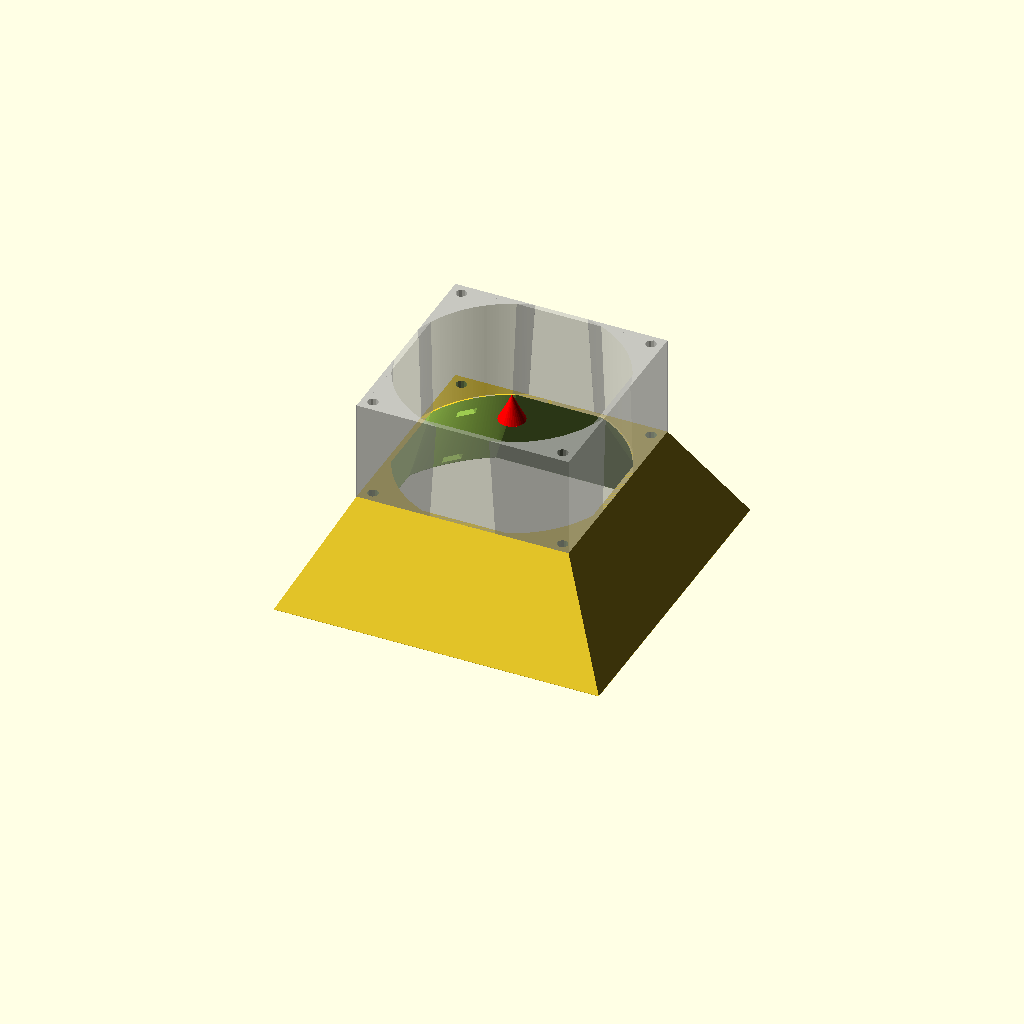
Cell 1 — every parameter at its default value.
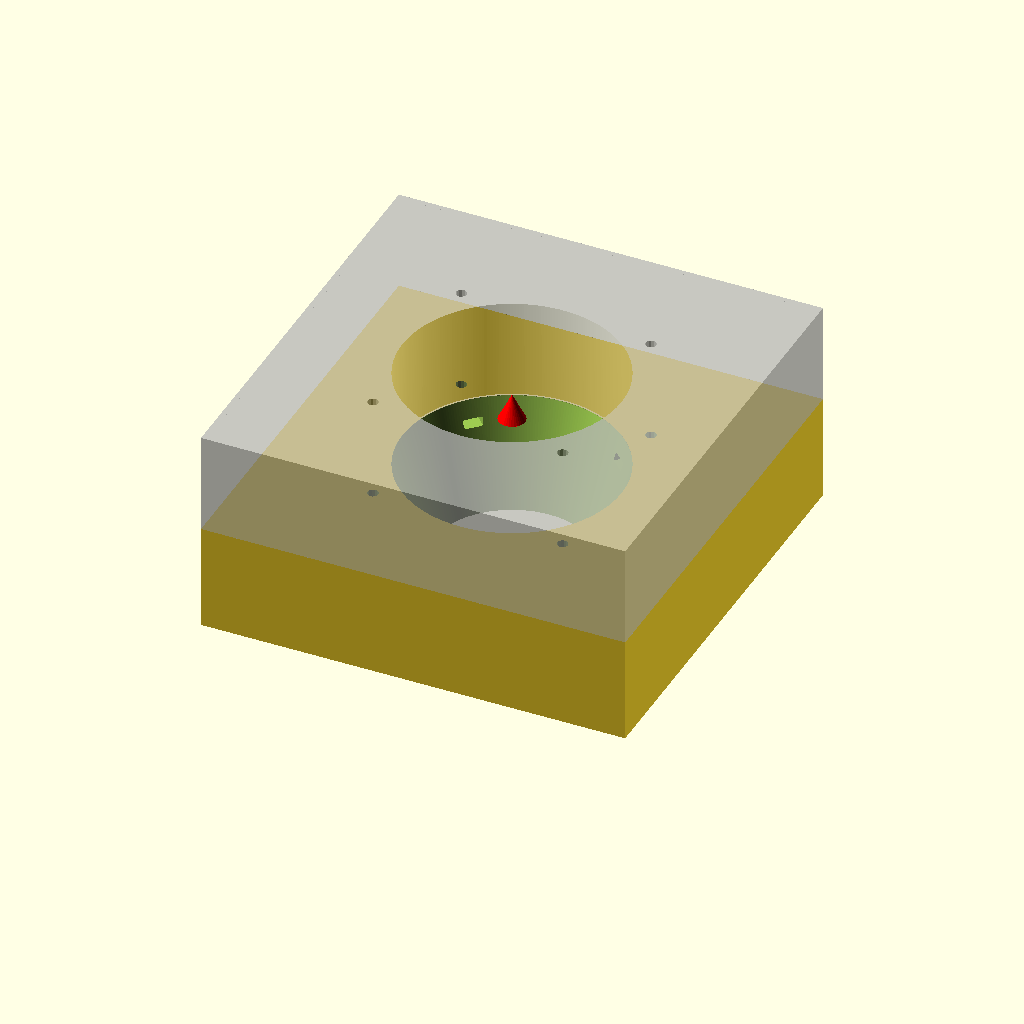
Cell 2: fan_width = 160 (everything else at default).
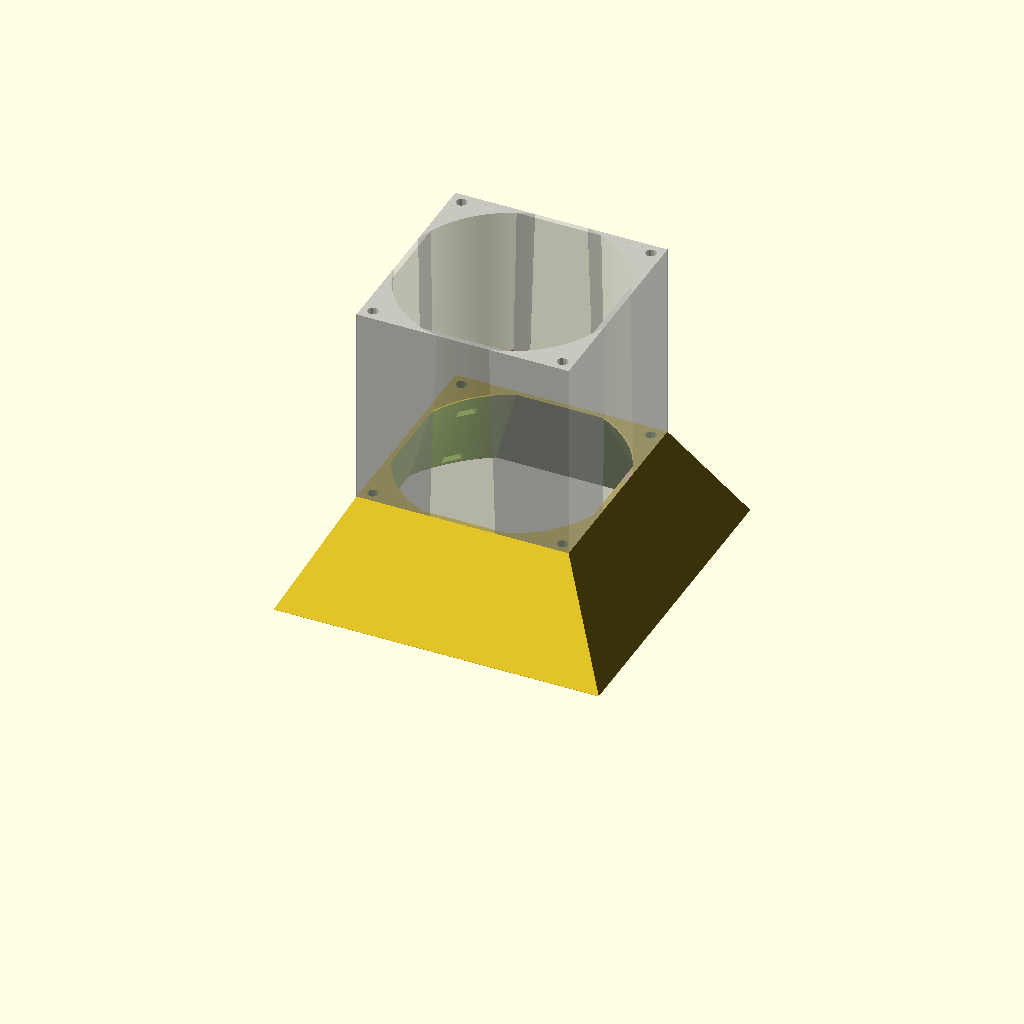
Cell 3 — fan_thickness set to 76, the other parameters unchanged.
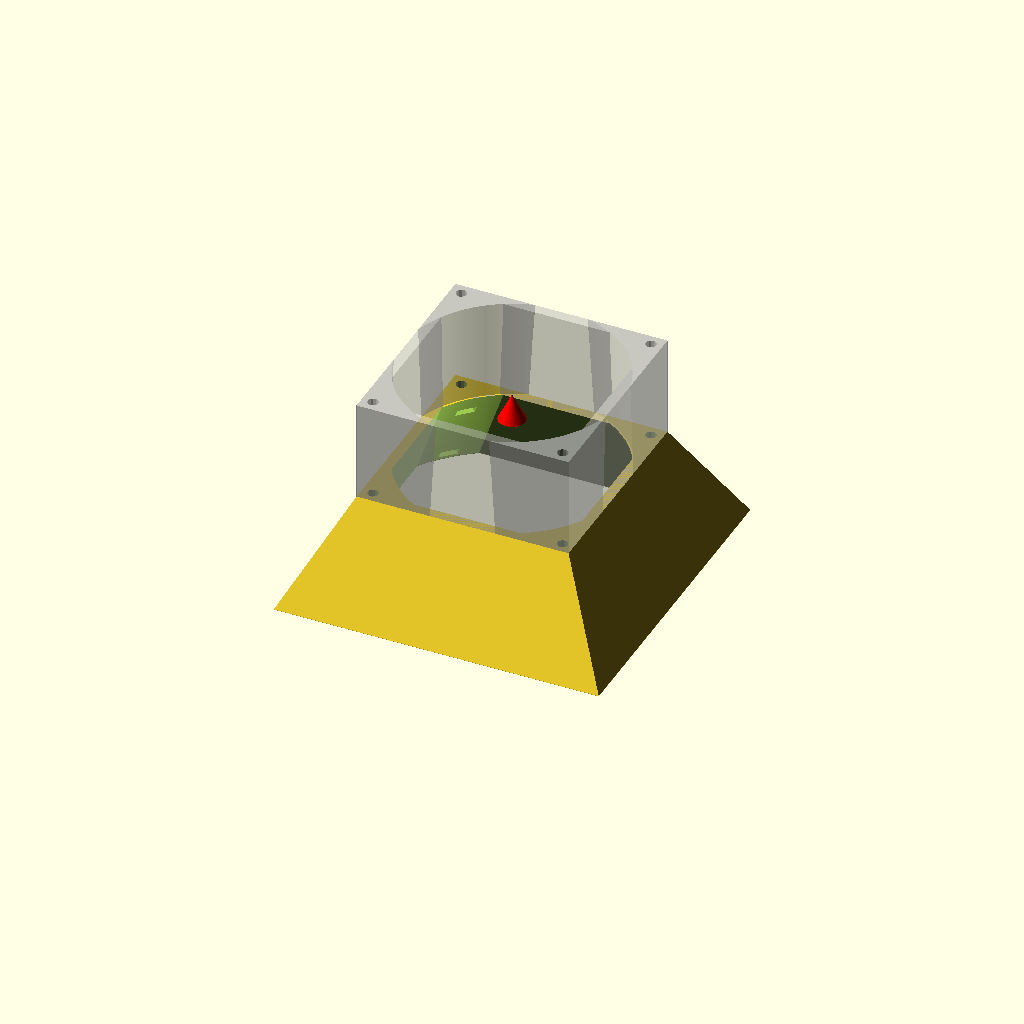
Cell 4: fan_wall_thickness = 4 (everything else at default).
One fixed orthographic camera (rotation 55°, 0°, 25°; colour scheme Cornfield) for every cell.
The OpenSCAD source (002 in progress/carbon filters/filter complex.scad):
/*

# Part 1: discovery
to maximize air flow
I need to minimize resistance
while retaining a minimum dwell time
which just means using all my filter media
which has a constant volume V = Area * Thickness

# Part 2: Equations

dwell time = thickness / linear velocity
linear velocity = volume flow rate / Area

dwell time = thickness / (volume flow rate / area)
           = volume / volume flow rate (oh wait duh)

volume flow rate ~~ Pslope * (Static Pressure - pressure drop)  (I know this experimentally)
pressure drop ~~ Unkonwn * thickness/area     (also depends on velocity)


dwell time = volume / (Pslope * (Static Pressure - pressure drop))
           = volume / (Pslope * (Static Pressure - unknown * thickness/area))

wait no we were looking for volume flow rate as a function of aspect ratio

volume flow rate ~~ (Static Pressure - pressure drop)
                 ~~ (Static Pressure - ...
(I got confused)

# Part 3: reframing

A fan has two intrinsic properties, max unobstructed flow and max static pressure
This is similar to a battery's short circuit current and voltage
max unobstructed flow is really more like max static pressure / resistance

I'll start by  this like V=iR, then rearranging until volume flow rate is on the left
    Static Pressure = volume flow rate * (Resistance of Fan + Resistance of Filter)
    ==>  volume flow rate = Static Pressure / (Resistance of Fan + Resistance of Filter)
    ==>  volume flow rate = Static Pressure / (Resistance of Fan + Resistivity of Filter Media * Thickness / Area)

Then we define dwell time, then follow definitions until we have our base constants
    dwell time = thickness / linear velocity
               = thickness / (volume flow rate / area)
               = thickness * area / (volume flow rate)
               = volume / volume flow rate
This checks out: dwell time is like the inverse of how often the whole volume gets replaced

We want to be above a minimum dwell time, which we can represent with an inequality:
    actual dwell time >= safe dwell time
    ==> volume / volume flow rate  >= safe dwell time
    ==> volume / safe dwell time >= volume flow rate
    ==> volume flow rate =< volume / safe dwell time
which makes sense: a longer dwell time would require a slower flow rate
now we can combine both equations for volume flow rate
    Static Pressure / (Resistance of Fan + Resistivity of Filter Media * Thickness / Area) =< volume / safe dwell time
    ==> static pressure * safe dwell time =< volume * (Resistance of Fan + Resistivity of Filter Media * Thickness / Area)
    ==> static pressure * safe dwell time =< volume * Resistance of Fan + volume * Resistivity of Filter Media * Thickness / Area
    ==> static pressure * safe dwell time =< volume * Resistance of Fan + Resistivity of Filter Media * Thickness^2
    ==> thickness >= sqrt( (static pressure * safe dwell time - volume * Resistance of Fan) / resistivity of filter media)
which answers the question "what should the thickness be if I use all my pellets"

# Part 4: Getting an intuition because I don't have numbers anyway

It would be useful to have dwell time alone on the left to see what happens as I poke and prod
    dwell time = volume / volume flow rate
               = volume / (Static Pressure / (Resistance of Fan + Resistivity of Filter Media * Thickness / Area))
               = volume * (Resistance of Fan + Resistivity of Filter Media * Thickness / Area) / Static Pressure
However the fan doesn't have a constant internal resistance and I'm not sure V=iR for filter media either

# Wait actually

To find the steady state its as simple as overlapping two graphs
1. the flow vs pressure drop graph from the spec sheet
2. the pressure "force" vs flow graph for the filter

the "resistivity of carbon" is a function f(area, thickness, flow) -> pressure drop

dwell time = thickness * area / volume flow rate

 */




//anyway

// from http://gdstime.com/product/?99_543.html
fan_hole_spacing = 71.5;
fan_width = 80.0;
fan_thickness = 38;
fan_wall_thickness = 2.0;
screw_diameter = 4.1;
nut_waf = 7.1;
nut_h = 3.2;
//measured
fan_back_od = 82.42;
fan_front_od = 83.72;
fan_back_id = 45.5 ;
fan_front_id = 40;

grille_diameter = 30.12;
grille_thickness = 1.69;

filter_width = 120;
$fa=.1;
$fs=1;

module fan() {
    fan_width2 = fan_width - 2 * fan_wall_thickness;
    difference() {
        cube([fan_width, fan_width, fan_thickness], center = true);
        intersection() {
            cylinder(d1 = fan_front_od, d2 = fan_back_od, h = fan_thickness + .2, center = true);
            cube([fan_width2, fan_width2, fan_thickness + .2], center = true);
        }
        for (i = [- 1, 1], j = [- 1, 1]) {
            translate([fan_hole_spacing / 2 * i, fan_hole_spacing / 2 * j, 0])
                cylinder(d = screw_diameter, h = fan_thickness + .2, center = true);
        }
    }
    color("red")cylinder(d1=10,d2=0,h=10);
}

module nose_cone(d, h = 0) {
    h_real = h == 0 ? d : h;
    difference() {
        intersection() {
            cylinder(d = d * 2, h = h_real, $fn = 3);
            scale([1, 1, h_real / d * 2])sphere(d = d);
        }
    }
}

module front_cone() {
    difference() {
        grille_offset = 5.7;
        nose_cone(fan_front_id);
        cylinder(d = grille_diameter, h = grille_offset, center = true);
        cube([grille_thickness, fan_front_id + .2, grille_offset], center = true);
        cube([fan_front_id + .2, grille_thickness, grille_offset], center = true);
    }
}

height = 40;
filter_margin = 7;
wall_thickness = 1.28;
nut_wav=nut_waf*2/sqrt(3);
fan_width_inner = fan_width - 2 * fan_wall_thickness;
filter_width_inner = filter_width - 2 * filter_margin;
filter_width_outer = filter_width + 2 * wall_thickness;
filter_od = (filter_width - filter_margin) * fan_back_od / fan_width_inner;
translate([0, 0, height]) {
    %translate([0, 0, fan_thickness / 2]) fan();
//    translate([0, 0, fan_thickness]) front_cone();
}

difference(){
    hull(){
        translate([0,0,height/2]) cube([fan_width,fan_width,height], center=true);
        translate([0,0,.1])cube([filter_width_outer,filter_width_outer,.1], center=true);
    }
    //internal cavity
    hull(){
        translate([0,0,height])intersection(){
            cylinder(d = fan_back_od, h=.2, center=true);
            cube([fan_width_inner,fan_width_inner,.2], center=true);
        }
        intersection(){
            cylinder(d = filter_od, h=.2, center=true);
            cube([filter_width_inner,filter_width_inner,.2], center=true);
        }
    }
    //bolts and nuts top
    for(i=[0:3]) rotate([0,0,i*90]){
        translate([fan_hole_spacing/2, fan_hole_spacing/2, height-10]){
            cylinder(d=screw_diameter,h=10.1);
            translate([0,0,nut_h+.35/2]) rotate([0,0,45]) #cube([screw_diameter,nut_waf,.35], center=true);
            translate([0,0,nut_h+1.5*.35]) rotate([0,0,45]) #cube([screw_diameter,screw_diameter,.35], center=true);
            rotate([0,0,45]) hull(){
                cylinder(d=nut_wav,$fn=6,h=nut_h);
                translate([-10,0,0]) cylinder(d=nut_wav,$fn=6,h=nut_h);
            }

        }
    }
    //bolts and nuts bottom
    for(i=[0:3]) rotate([0,0,i*90]){
        dx = 105/2;
        translate([dx,dx,0]) {
            rotate([0,0,45]) translate([0,0,1.7]) hull(){
                cylinder(d=nut_wav,$fn=6,h=nut_h);
                translate([-20,0,0])cylinder(d=nut_wav,$fn=6,h=nut_h);
            }
            translate([0,0,-.1]) cylinder(d=screw_diameter,h=2);
        }
    }
}

//cylinder(d2 = fan_back_od, d1 = 120, h = 40);
Customizer parameters (derived from the source; name, type, default, range or options):
fan_hole_spacing: number, default 71.5
fan_width: number, default 80
fan_thickness: number, default 38
fan_wall_thickness: number, default 2
screw_diameter: number, default 4.1
nut_waf: number, default 7.1
nut_h: number, default 3.2
fan_back_od: number, default 82.42
fan_front_od: number, default 83.72
fan_back_id: number, default 45.5
fan_front_id: number, default 40
grille_diameter: number, default 30.12
grille_thickness: number, default 1.69
filter_width: number, default 120
